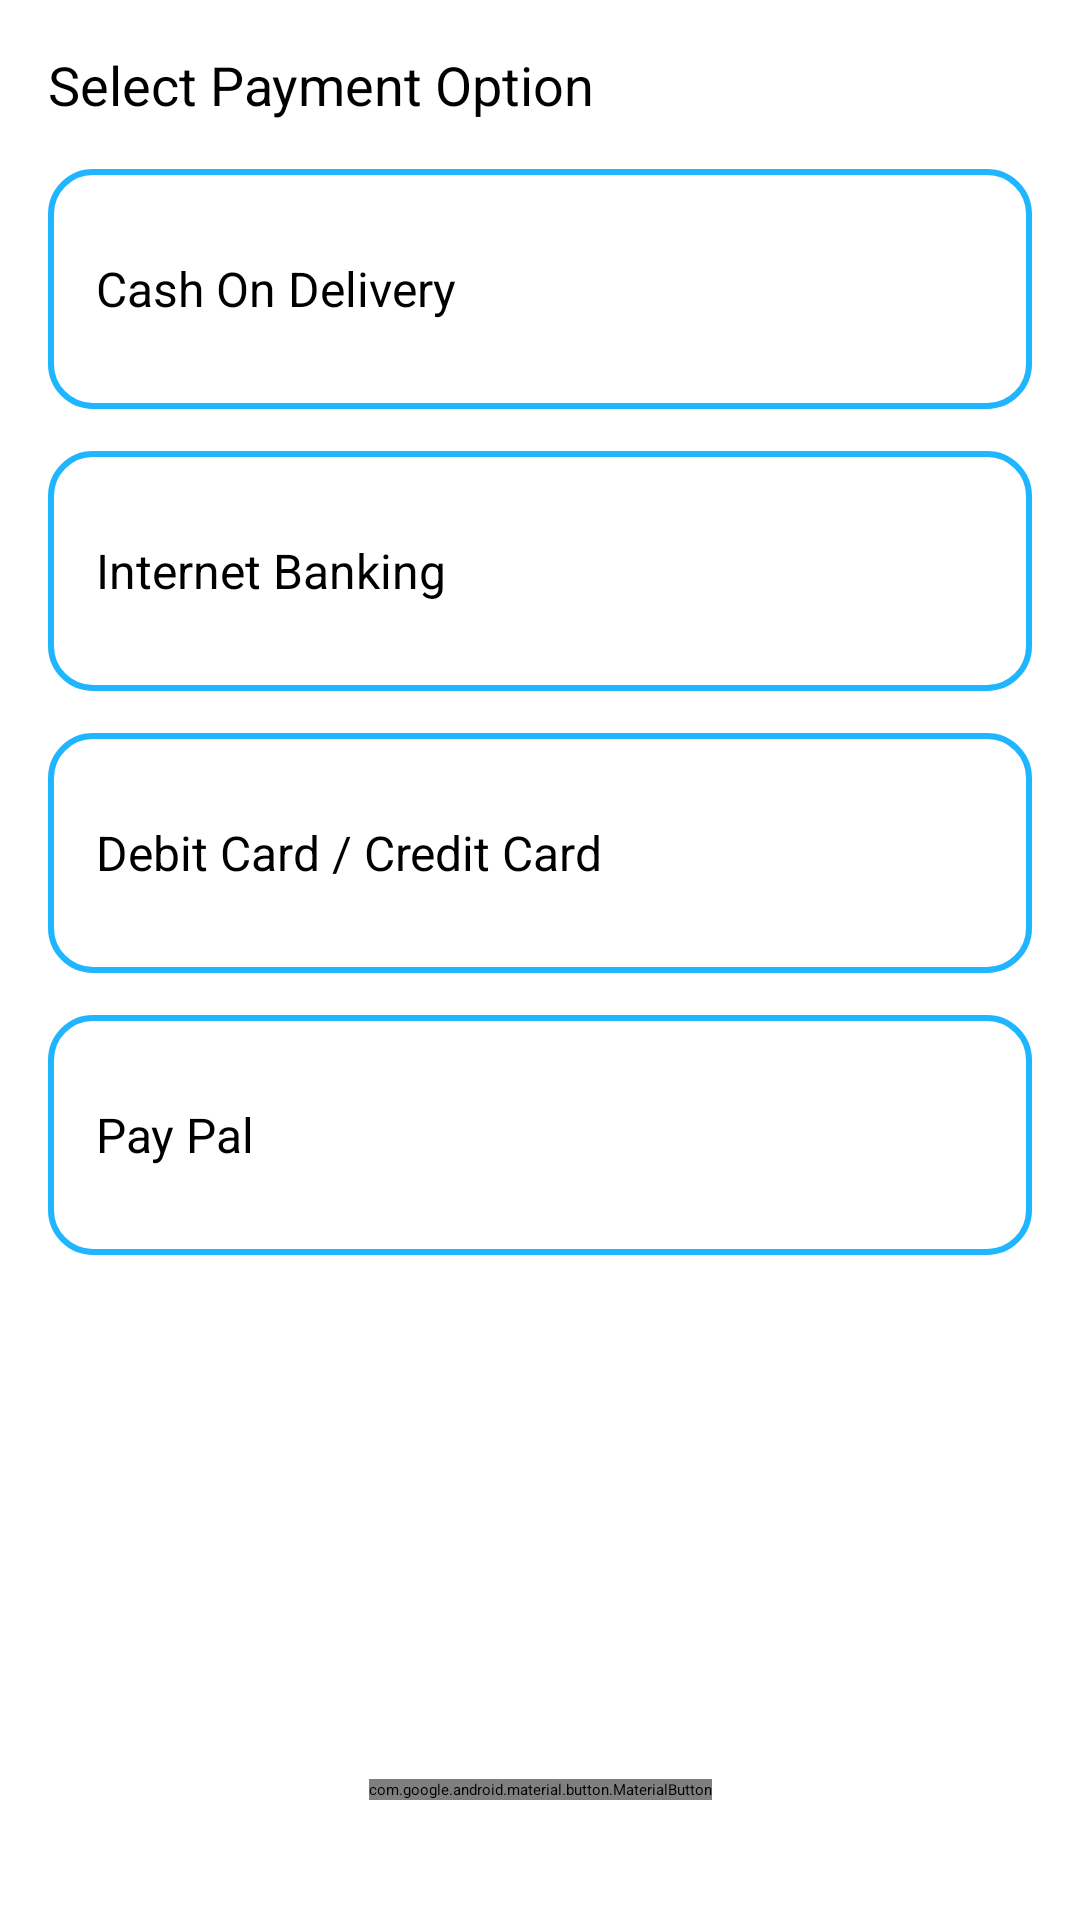

This screen was rendered from an Android layout file. Write that file and the resources it references.
<!-- AndroidManifest.xml: application theme Theme.ECommerceApp -->
<!-- res/layout/fragment_payment.xml -->
<?xml version="1.0" encoding="utf-8"?>
<androidx.constraintlayout.widget.ConstraintLayout
    xmlns:android="http://schemas.android.com/apk/res/android"
    xmlns:app="http://schemas.android.com/apk/res-auto"
    android:layout_width="match_parent"
    android:layout_height="match_parent"
    android:padding="16dp">

    <TextView
        android:id="@+id/paymentTitle"
        android:layout_width="wrap_content"
        android:layout_height="wrap_content"
        android:text="Select Payment Option"
        android:textSize="18sp"
        app:layout_constraintTop_toTopOf="parent"
        app:layout_constraintStart_toStartOf="parent" />

    <RadioGroup
        android:id="@+id/paymentRadioGroup"
        android:layout_width="0dp"
        android:layout_height="wrap_content"
        android:layout_marginTop="16dp"
        android:orientation="vertical"
        app:layout_constraintTop_toBottomOf="@id/paymentTitle"
        app:layout_constraintStart_toStartOf="parent"
        app:layout_constraintEnd_toEndOf="parent">

        <RadioButton
            android:id="@+id/codRadioButton"
            android:layout_width="match_parent"
            android:layout_height="80dp"
            android:layout_marginBottom="14dp"
            android:background="@drawable/text_box_shape"
            android:buttonTint="@color/color_primary"
            android:gravity="center_vertical"
            android:paddingStart="16dp"
            android:paddingEnd="16dp"
            android:text="Cash On Delivery"
            android:textSize="16sp" />

        <RadioButton
            android:id="@+id/internetBankingRadioButton"
            android:layout_width="match_parent"
            android:layout_height="80dp"
            android:layout_marginBottom="14dp"
            android:background="@drawable/text_box_shape"
            android:gravity="center_vertical"
            android:paddingStart="16dp"
            android:paddingEnd="16dp"
            android:text="Internet Banking"
            android:textSize="16sp" />

        <RadioButton
            android:id="@+id/cardRadioButton"
            android:layout_width="match_parent"
            android:layout_height="80dp"
            android:layout_marginBottom="14dp"
            android:background="@drawable/text_box_shape"
            android:gravity="center_vertical"
            android:paddingStart="16dp"
            android:paddingEnd="16dp"
            android:text="Debit Card / Credit Card"
            android:textSize="16sp" />

        <RadioButton
            android:id="@+id/paypalRadioButton"
            android:layout_width="match_parent"
            android:layout_height="80dp"
            android:background="@drawable/text_box_shape"
            android:gravity="center_vertical"
            android:paddingStart="16dp"
            android:paddingEnd="16dp"
            android:text="Pay Pal"
            android:textSize="16sp" />

    </RadioGroup>

    <com.google.android.material.button.MaterialButton
        android:id="@+id/nextButton"
        android:layout_width="wrap_content"
        android:layout_height="wrap_content"
        android:layout_marginBottom="24dp"
        android:text="NEXT"
        app:backgroundTint="@color/color_primary"
        app:layout_constraintBottom_toBottomOf="parent"
        app:layout_constraintStart_toStartOf="parent"
        app:layout_constraintEnd_toEndOf="parent" />

</androidx.constraintlayout.widget.ConstraintLayout>
<!-- resources referenced by this layout -->
<resources>
  <color name="color_primary">#1FB6FF</color>
  <!-- drawable text_box_shape (drawable) -->
  <?xml version="1.0" encoding="utf-8"?>
  <shape xmlns:android="http://schemas.android.com/apk/res/android"
      android:shape="rectangle">
      <stroke android:width="2dp"
          android:color="@color/color_primary"/>
      <corners android:radius="14dp"/>
      <padding
          android:left="14dp"
          android:top="8dp"
          android:right="14dp"
          android:bottom="8dp" />
  
  </shape>
</resources>
